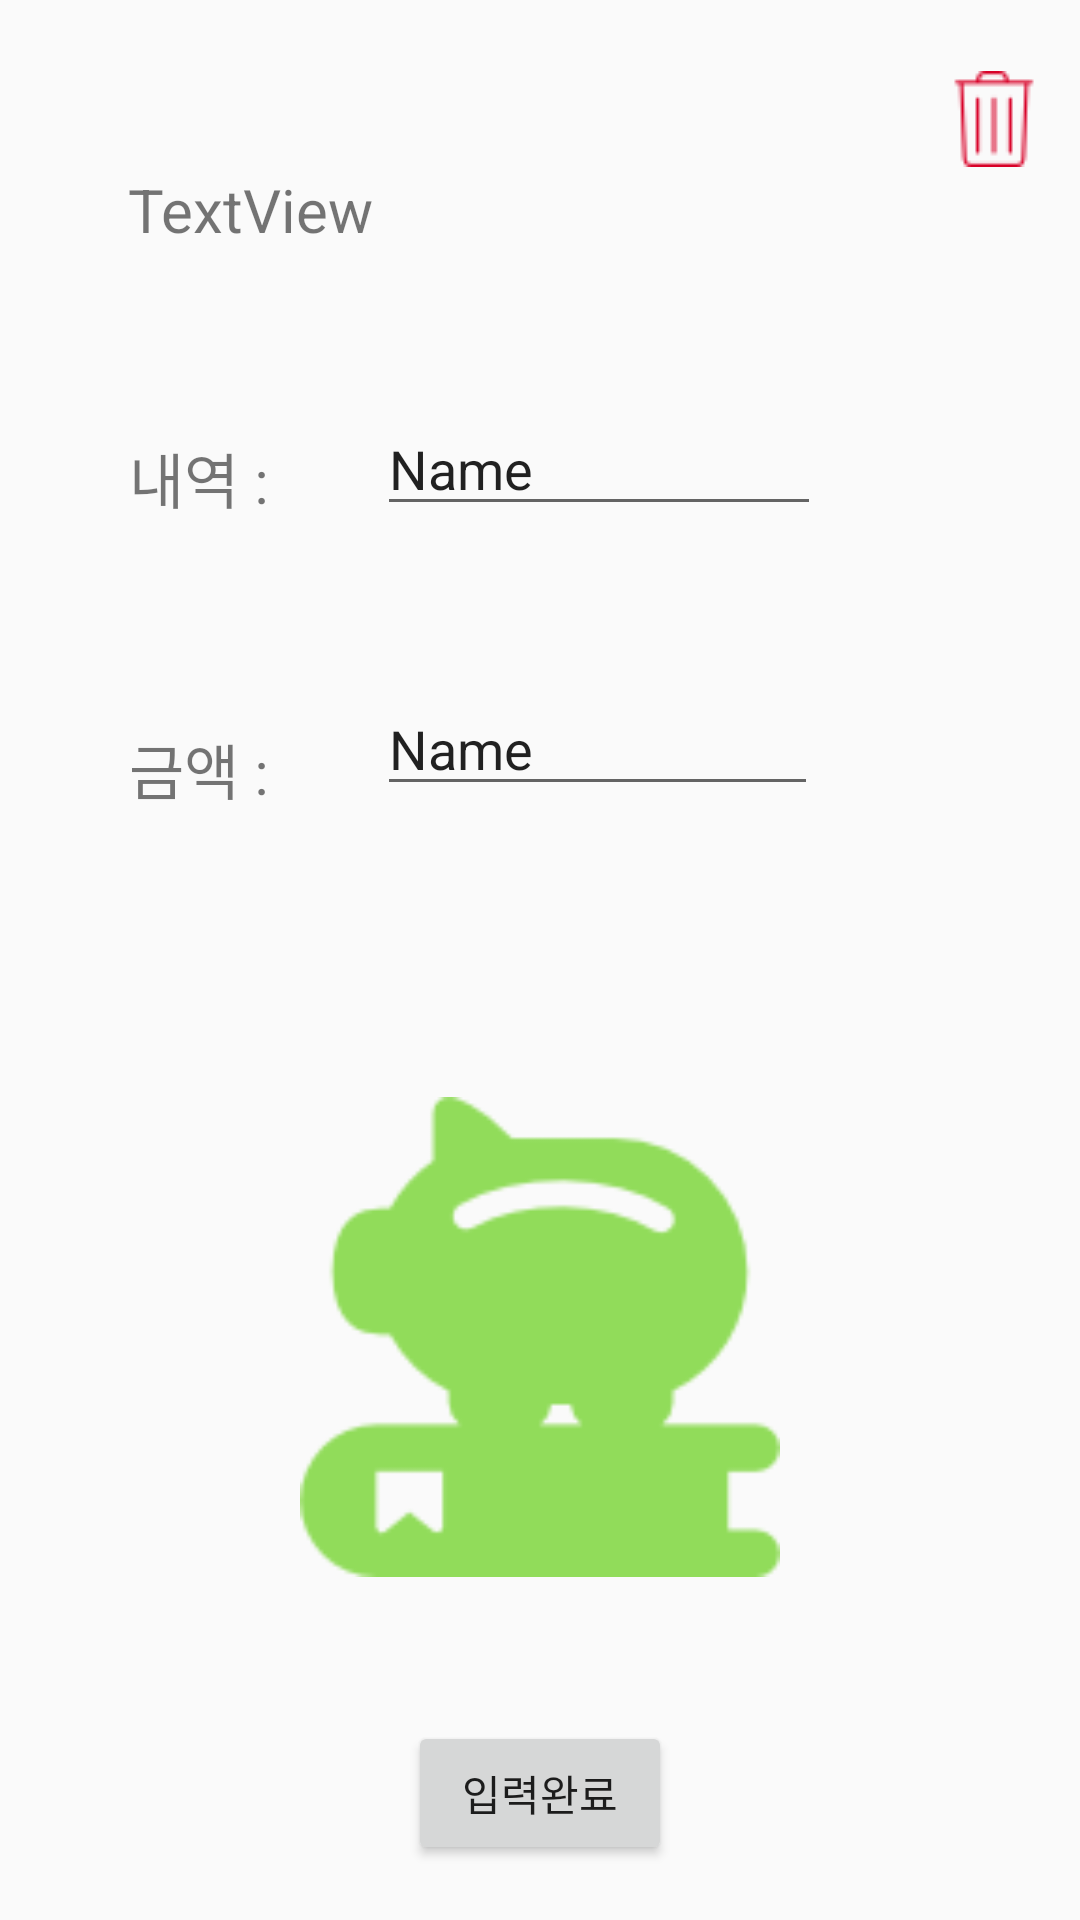

This screen was rendered from an Android layout file. Write that file and the resources it references.
<!-- AndroidManifest.xml: application theme AppTheme -->
<!-- res/layout/activity_fix.xml -->
<?xml version="1.0" encoding="utf-8"?>
<android.support.constraint.ConstraintLayout xmlns:android="http://schemas.android.com/apk/res/android"
    xmlns:app="http://schemas.android.com/apk/res-auto"
    xmlns:tools="http://schemas.android.com/tools"
    android:layout_width="match_parent"
    android:layout_height="match_parent"
    tools:context=".Fix">

    <TextView
        android:id="@+id/dialog_cal_view"
        android:layout_width="wrap_content"
        android:layout_height="wrap_content"
        android:layout_marginBottom="8dp"
        android:layout_marginEnd="8dp"
        android:layout_marginStart="8dp"
        android:layout_marginTop="8dp"
        android:text="TextView"
        android:textSize="20dp"
        app:layout_constraintBottom_toBottomOf="parent"
        app:layout_constraintEnd_toEndOf="parent"
        app:layout_constraintHorizontal_bias="0.132"
        app:layout_constraintStart_toStartOf="parent"
        app:layout_constraintTop_toTopOf="parent"
        app:layout_constraintVertical_bias="0.081" />

    <TextView
        android:id="@+id/dialog_breakdown_view"
        android:layout_width="wrap_content"
        android:layout_height="wrap_content"
        android:layout_marginBottom="8dp"
        android:layout_marginEnd="8dp"
        android:layout_marginStart="8dp"
        android:layout_marginTop="8dp"
        android:text="내역 :"
        android:textSize="20dp"
        app:layout_constraintBottom_toBottomOf="parent"
        app:layout_constraintEnd_toEndOf="parent"
        app:layout_constraintHorizontal_bias="0.118"
        app:layout_constraintStart_toStartOf="parent"
        app:layout_constraintTop_toTopOf="parent"
        app:layout_constraintVertical_bias="0.23" />

    <TextView
        android:id="@+id/dialog_input_view"
        android:layout_width="wrap_content"
        android:layout_height="wrap_content"
        android:layout_marginBottom="8dp"
        android:layout_marginEnd="8dp"
        android:layout_marginStart="8dp"
        android:layout_marginTop="8dp"
        android:text="금액 :"
        android:textSize="20dp"
        app:layout_constraintBottom_toBottomOf="parent"
        app:layout_constraintEnd_toEndOf="parent"
        app:layout_constraintHorizontal_bias="0.118"
        app:layout_constraintStart_toStartOf="parent"
        app:layout_constraintTop_toTopOf="parent"
        app:layout_constraintVertical_bias="0.393" />

    <EditText
        android:id="@+id/dialog_breakdown"
        android:layout_width="148dp"
        android:layout_height="wrap_content"
        android:layout_marginBottom="8dp"
        android:layout_marginEnd="8dp"
        android:layout_marginStart="8dp"
        android:layout_marginTop="8dp"
        android:ems="10"
        android:inputType="textPersonName"
        android:text="Name"
        app:layout_constraintBottom_toBottomOf="parent"
        app:layout_constraintEnd_toEndOf="parent"
        app:layout_constraintHorizontal_bias="0.6"
        app:layout_constraintStart_toStartOf="parent"
        app:layout_constraintTop_toTopOf="parent"
        app:layout_constraintVertical_bias="0.216" />

    <EditText
        android:id="@+id/dialog_input"
        android:layout_width="147dp"
        android:layout_height="wrap_content"
        android:layout_marginEnd="8dp"
        android:layout_marginStart="8dp"
        android:ems="10"
        android:inputType="textPersonName"
        android:text="Name"
        app:layout_constraintBottom_toBottomOf="parent"
        app:layout_constraintEnd_toEndOf="parent"
        app:layout_constraintHorizontal_bias="0.597"
        app:layout_constraintStart_toStartOf="parent"
        app:layout_constraintTop_toTopOf="parent"
        app:layout_constraintVertical_bias="0.38" />

    <Button
        android:id="@+id/next"
        android:layout_width="wrap_content"
        android:layout_height="wrap_content"
        android:layout_marginBottom="8dp"
        android:layout_marginTop="8dp"
        android:text="입력완료"
        app:layout_constraintBottom_toBottomOf="parent"
        app:layout_constraintEnd_toEndOf="parent"
        app:layout_constraintStart_toStartOf="parent"
        app:layout_constraintTop_toTopOf="parent"
        app:layout_constraintVertical_bias="0.982" />

    <Button
        android:id="@+id/delete"
        android:layout_width="39dp"
        android:layout_height="40dp"
        android:background="#00000000"
        android:drawableLeft="@drawable/garbage"
        android:text=""
        app:layout_constraintBottom_toBottomOf="parent"
        app:layout_constraintEnd_toEndOf="parent"
        app:layout_constraintHorizontal_bias="0.982"
        app:layout_constraintStart_toStartOf="parent"
        app:layout_constraintTop_toTopOf="parent"
        app:layout_constraintVertical_bias="0.033" />

    <ImageView
        android:id="@+id/add_url"
        android:layout_width="200dp"
        android:layout_height="160dp"
        app:layout_constraintBottom_toBottomOf="parent"
        app:layout_constraintEnd_toEndOf="parent"
        app:layout_constraintStart_toStartOf="parent"
        app:layout_constraintTop_toTopOf="parent"
        app:layout_constraintVertical_bias="0.762"
        app:srcCompat="@drawable/accountbook" />

</android.support.constraint.ConstraintLayout>
<!-- resources referenced by this layout -->
<resources>
  <!-- drawable accountbook: png bitmap (drawable, 2670 bytes) -->
  <!-- drawable garbage: png bitmap (drawable, 1011 bytes) -->
  <style name="AppTheme" parent="Theme.AppCompat.Light.DarkActionBar">
          
          <item name="colorPrimary">@color/colorPrimary</item>
          <item name="colorPrimaryDark">@color/colorPrimaryDark</item>
          <item name="colorAccent">@color/colorAccent</item>
      </style>
  <!-- not gathered from this repository: default colours our renderer supplied (Android Studio template values) -->
  <color name="colorPrimary">#FF6200EE</color>
  <color name="colorPrimaryDark">#FF3700B3</color>
  <color name="colorAccent">#FF03DAC5</color>
</resources>
